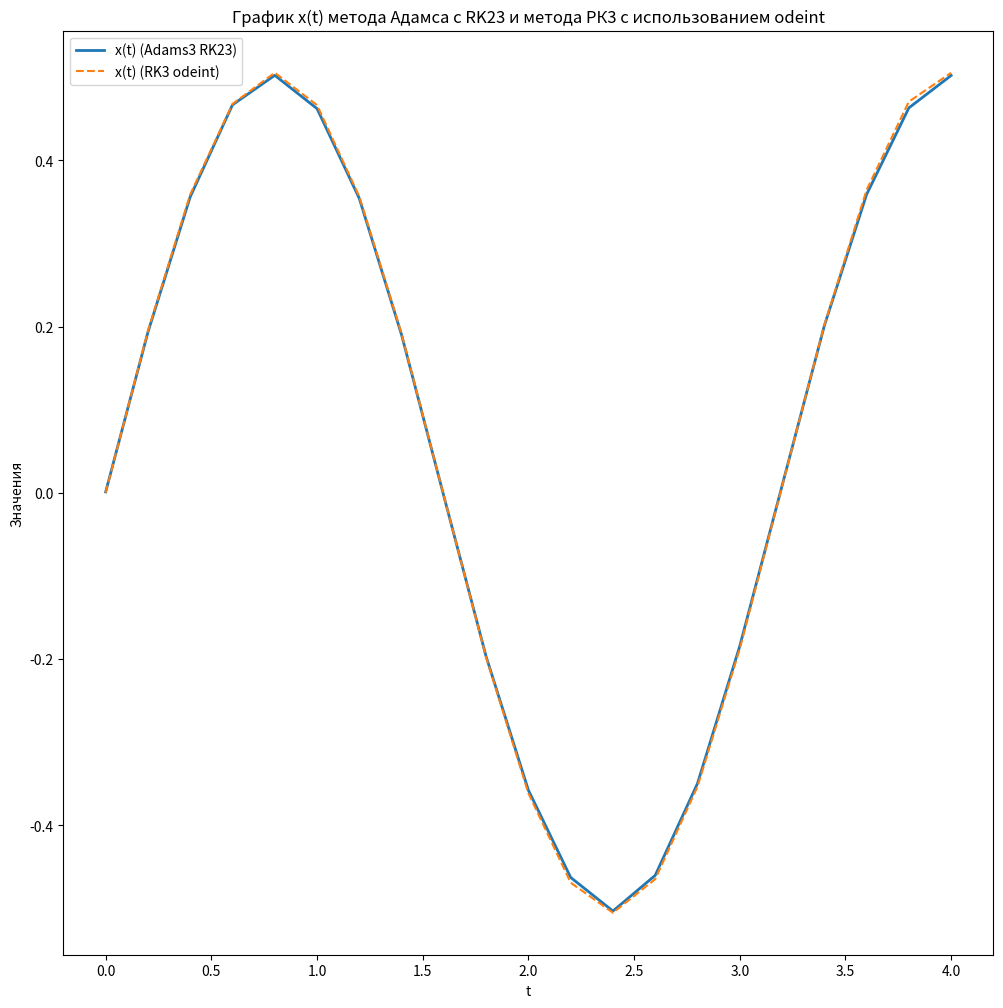

This chart was generated by the following Python code:
import numpy as np
import matplotlib.pyplot as plt
from scipy.integrate import odeint, RK23
import pandas as pd

# Задаем уравнение системы дифференциальных уравнений
def f(t, y):
    return [y[1], np.clip(-4 * np.sin(y[0]), -5, 5)]

# Функция для использования встроенного метода RK23 для решения RK3
def solve_adams_rk23(t0, tk, dt, f):
    t_values = np.arange(t0, tk + dt, dt)
    solver = RK23(fun=f, t0=t_values[0], y0=x0, t_bound=tk, max_step=dt)
    t_adams, x_adams = [], []

    while solver.status == 'running':
        solver.step()
        t_adams.append(solver.t)
        x_adams.append(solver.y[0])

    return np.array(t_adams), np.array(x_adams)

# Функция для использования odeint для решения RK3
def solve_rk3_odeint(t0, tk, dt, f):
    t_values = np.arange(t0, tk + dt, dt)
    solution = odeint(func=f, y0=x0, t=t_values, tfirst=True)
    return t_values, solution

# Начальные условия
t0 = 0
x0 = np.array([0.0, 1.0])  # x0 теперь массив
tk = 4
dt = 0.2  # Уменьшенный dt для более гладких графиков

# Применяем метод Адамса с использованием RK23 для решения
t_adams, x_adams = solve_adams_rk23(t0, tk, dt, f)

# Выводим новые результаты в консоль
print("\nТаблица результатов метода Адамса с RK23:")
print(pd.DataFrame({
    't': t_adams,
    'x(t)': x_adams,
}))

# Применяем odeint для метода РК3
t_rk3_odeint, x_rk3_odeint = solve_rk3_odeint(t0, tk, dt, f)

# Выводим результаты метода РК3 с использованием odeint в консоль
print("\nТаблица результатов метода РК3 с использованием odeint:")
print(pd.DataFrame({
    't': t_rk3_odeint,
    'x(t)': x_rk3_odeint[:, 0],
    "x'(t)": x_rk3_odeint[:, 1],
}))

# Приведение массивов к одной длине
x_adams_interp = np.interp(t_rk3_odeint, t_adams, x_adams)

# Графики для x(t) и x'(t) (Adams и RK3)
plt.figure(figsize=(12, 12))
plt.plot(t_rk3_odeint, x_adams_interp, label='x(t) (Adams3 RK23)', linewidth=2)
plt.plot(t_rk3_odeint, x_rk3_odeint[:, 0], label='x(t) (RK3 odeint)', linestyle='--')
plt.title('График x(t) метода Адамса с RK23 и метода РК3 с использованием odeint')
plt.xlabel('t')
plt.ylabel('Значения')
plt.legend()
plt.show()
